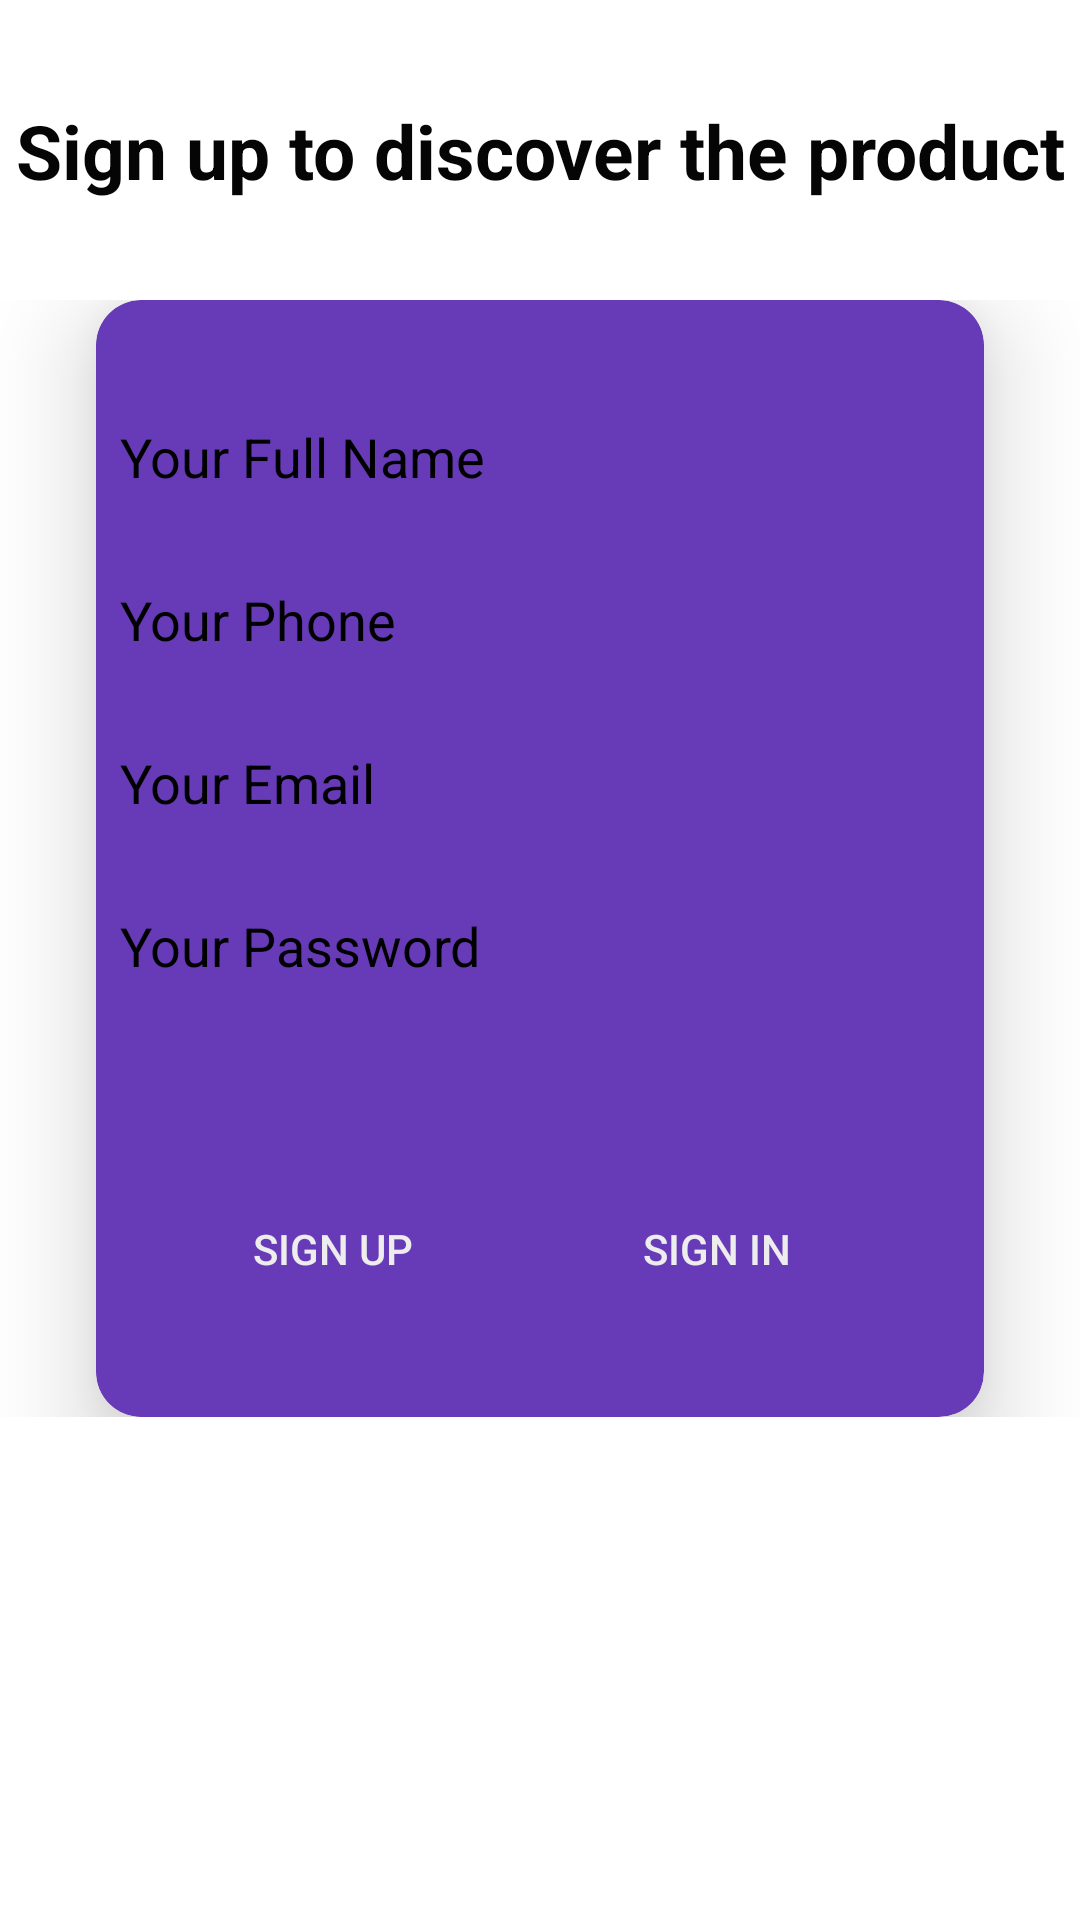

Layout XML and referenced resources for this Android screen:
<!-- AndroidManifest.xml: application theme Theme.DevelopNetwork_Task -->
<!-- res/layout/activity_sign_up.xml -->
<?xml version="1.0" encoding="utf-8"?>
<androidx.constraintlayout.widget.ConstraintLayout xmlns:android="http://schemas.android.com/apk/res/android"
    xmlns:app="http://schemas.android.com/apk/res-auto"
    xmlns:tools="http://schemas.android.com/tools"
    android:layout_width="match_parent"
    android:layout_height="match_parent"
    tools:context=".ui.SignUpActivity">

    <ScrollView
        android:id="@+id/scrollable"
        android:layout_width="match_parent"
        android:layout_height="match_parent"
        android:layout_marginTop="100dp"
        app:layout_constraintBottom_toBottomOf="parent"
        app:layout_constraintEnd_toEndOf="parent"
        app:layout_constraintStart_toStartOf="parent"
        app:layout_constraintTop_toTopOf="parent">

        <LinearLayout
            android:layout_width="match_parent"
            android:layout_height="wrap_content"
            android:orientation="vertical">

            <androidx.cardview.widget.CardView
                android:id="@+id/cardView"
                android:layout_width="match_parent"
                android:layout_height="wrap_content"
                android:layout_marginStart="32dp"
                android:layout_marginEnd="32dp"
                android:elevation="5dp"
                app:cardBackgroundColor="#673AB7"
                app:cardCornerRadius="15dp"
                app:cardElevation="20dp">

                <LinearLayout
                    android:id="@+id/loginContainer"
                    android:layout_width="match_parent"
                    android:layout_height="wrap_content"
                    android:layout_marginTop="10dp"
                    android:orientation="vertical">

                    <EditText
                        android:id="@+id/editTextFullName"
                        android:layout_width="300dp"
                        android:layout_height="wrap_content"
                        android:layout_gravity="center_horizontal"
                        android:layout_marginTop="20dp"
                        android:layout_marginBottom="10dp"
                        android:background="@drawable/rounded_edittext"
                        android:ems="10"
                        android:hint="@string/your_full_name"
                        android:inputType="textPersonName"
                        android:padding="10dp"
                        android:textColor="#000000"
                        android:textColorHint="#000000" />

                    <EditText
                        android:id="@+id/editTextPhone"
                        android:layout_width="300dp"
                        android:layout_height="wrap_content"
                        android:layout_gravity="center_horizontal"
                        android:layout_marginBottom="10dp"
                        android:background="@drawable/rounded_edittext"
                        android:ems="10"
                        android:hint="@string/your_phone"
                        android:inputType="phone"
                        android:padding="10dp"
                        android:textColor="#000000"
                        android:textColorHint="#000000" />

                    <EditText
                        android:id="@+id/editTextEmail"
                        android:layout_width="300dp"
                        android:layout_height="wrap_content"
                        android:layout_gravity="center_horizontal"
                        android:layout_marginBottom="10dp"
                        android:background="@drawable/rounded_edittext"
                        android:ems="10"
                        android:hint="@string/email"
                        android:inputType="textEmailAddress"
                        android:padding="10dp"
                        android:textColor="#000000"
                        android:textColorHint="#000000" />

                    <EditText
                        android:id="@+id/editTextPassword"
                        android:layout_width="300dp"
                        android:layout_height="wrap_content"
                        android:layout_gravity="center_horizontal"
                        android:layout_marginBottom="10dp"
                        android:background="@drawable/rounded_edittext"
                        android:ems="10"
                        android:hint="@string/password"
                        android:inputType="textPassword"
                        android:padding="10dp"
                        android:textColor="#000000"
                        android:textColorHint="#000000" />


                    <LinearLayout
                        android:layout_width="match_parent"
                        android:layout_height="match_parent"
                        android:layout_marginTop="25dp"
                        android:orientation="horizontal"
                        android:padding="20dp">

                        <Button
                            android:id="@+id/buttonSignUp"
                            android:layout_width="wrap_content"
                            android:layout_height="wrap_content"
                            android:layout_gravity="center_horizontal"
                            android:layout_marginTop="12dp"
                            android:layout_marginEnd="10dp"
                            android:layout_weight="1"
                            android:background="@drawable/button_border"
                            android:text="Sign Up"
                            android:textColor="#EDEDED" />

                        <Button
                            android:id="@+id/buttonSignIn"
                            android:layout_width="wrap_content"
                            android:layout_height="wrap_content"
                            android:layout_gravity="center_horizontal"
                            android:layout_marginTop="12dp"
                            android:layout_marginEnd="10dp"
                            android:layout_weight="1"
                            android:background="@drawable/button_border"
                            android:text="Sign In"
                            android:textColor="#EDEDED" />

                    </LinearLayout>

                </LinearLayout>
            </androidx.cardview.widget.CardView>
        </LinearLayout>
    </ScrollView>


    <TextView
        android:id="@+id/textView5"
        android:layout_width="wrap_content"
        android:layout_height="wrap_content"
        android:text="@string/sign_up_to_discover_the_product"
        android:textColor="#050505"
        android:textSize="25sp"
        android:textStyle="bold"
        app:layout_constraintBottom_toTopOf="@+id/scrollable"
        app:layout_constraintEnd_toEndOf="parent"
        app:layout_constraintStart_toStartOf="parent"
        app:layout_constraintTop_toTopOf="parent" />

</androidx.constraintlayout.widget.ConstraintLayout>
<!-- resources referenced by this layout -->
<resources>
  <string name="email">Your Email</string>
  <string name="password">Your Password</string>
  <string name="sign_up_to_discover_the_product">Sign up to discover the product</string>
  <string name="your_full_name">Your Full Name</string>
  <string name="your_phone">Your Phone</string>
  <style name="Theme.DevelopNetwork_Task" parent="Theme.MaterialComponents.Light.DarkActionBar">
          
          <item name="colorPrimary">@color/purple_500</item>
          <item name="colorPrimaryVariant">@color/purple_700</item>
          <item name="colorOnPrimary">@color/white</item>
  
      </style>
  <!-- not gathered from this repository: default colours our renderer supplied (Android Studio template values) -->
  <color name="purple_500">#FF6200EE</color>
  <color name="purple_700">#FF3700B3</color>
  <color name="white">#FFFFFFFF</color>
</resources>
